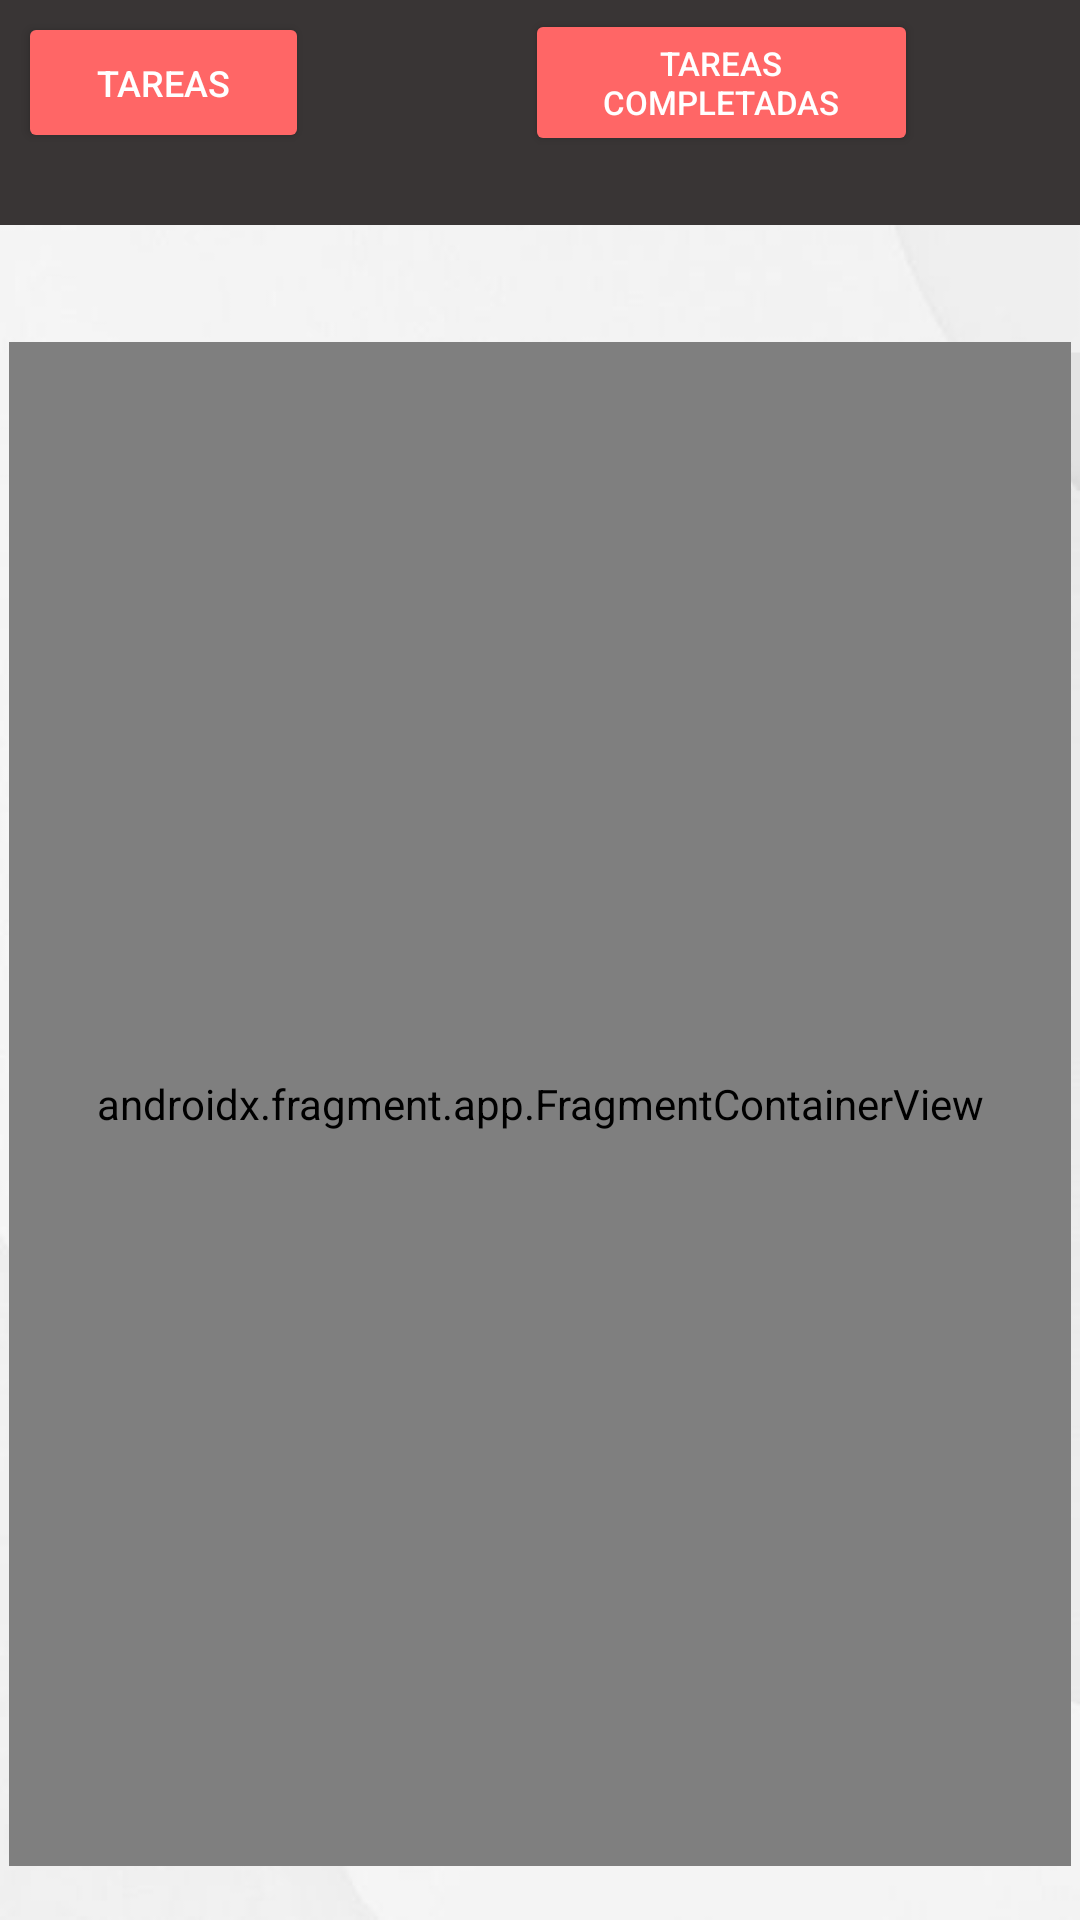

Reconstruct the res/layout file that produces this screen, plus the resources it refers to.
<!-- AndroidManifest.xml: application theme Theme.Pomodoro -->
<!-- res/layout/activity_management_tasks.xml -->
<?xml version="1.0" encoding="utf-8"?>
<androidx.constraintlayout.widget.ConstraintLayout xmlns:android="http://schemas.android.com/apk/res/android"
    xmlns:app="http://schemas.android.com/apk/res-auto"
    xmlns:tools="http://schemas.android.com/tools"
    android:layout_width="match_parent"
    android:layout_height="match_parent"
    android:background="@drawable/_72c82a93e1334d1d61f19f2b7fe3a1e"
    tools:context=".Task.TaskSide.ManagementTasksActivity">

    <com.google.android.material.navigation.NavigationView
        android:id="@+id/navigationView"
        android:layout_width="409dp"
        android:layout_height="75dp"
        android:layout_marginBottom="39dp"
        android:background="#393535"
        app:layout_constraintBottom_toTopOf="@+id/fragmentContainerView"
        app:layout_constraintEnd_toEndOf="parent"
        app:layout_constraintHorizontal_bias="0.0"
        app:layout_constraintStart_toStartOf="parent"
        app:layout_constraintTop_toTopOf="parent">

        <androidx.constraintlayout.widget.ConstraintLayout
            android:layout_width="397dp"
            android:layout_height="wrap_content">

            <Button
                android:id="@+id/button8"
                android:layout_width="97dp"
                android:layout_height="47dp"
                android:layout_marginStart="6dp"
                android:layout_marginTop="2dp"
                android:layout_marginEnd="42dp"
                android:layout_marginBottom="2dp"
                android:backgroundTint="#FF6666"
                android:text="Tareas"
                android:textColor="#FFFFFF"
                android:textSize="12sp"
                app:layout_constraintBottom_toBottomOf="parent"
                app:layout_constraintEnd_toStartOf="@+id/button9"
                app:layout_constraintStart_toStartOf="parent"
                app:layout_constraintTop_toTopOf="parent" />

            <Button
                android:id="@+id/button9"
                android:layout_width="131dp"
                android:layout_height="49dp"
                android:layout_marginStart="72dp"
                android:layout_marginTop="3dp"
                android:layout_marginBottom="3dp"
                android:backgroundTint="#FF6666"
                android:text="Tareas Completadas"
                android:textColor="#FFFFFF"
                android:textSize="11sp"
                app:layout_constraintBottom_toBottomOf="parent"
                app:layout_constraintStart_toEndOf="@+id/button8"
                app:layout_constraintTop_toTopOf="parent"
                app:layout_constraintVertical_bias="0.0" />

        </androidx.constraintlayout.widget.ConstraintLayout>
    </com.google.android.material.navigation.NavigationView>

    <androidx.fragment.app.FragmentContainerView
        android:id="@+id/fragmentContainerView"
        android:name="com.example.pomodoro.Task.TaskSide.TareasFragment"
        android:layout_width="0dp"
        android:layout_height="0dp"
        android:layout_marginStart="3dp"
        android:layout_marginEnd="3dp"
        android:layout_marginBottom="18dp"
        app:layout_constraintBottom_toBottomOf="parent"
        app:layout_constraintEnd_toEndOf="parent"
        app:layout_constraintStart_toStartOf="parent"
        app:layout_constraintTop_toBottomOf="@+id/navigationView" />

</androidx.constraintlayout.widget.ConstraintLayout>
<!-- resources referenced by this layout -->
<resources>
  <!-- drawable _72c82a93e1334d1d61f19f2b7fe3a1e: jpg bitmap (drawable, 12290 bytes) -->
  <style name="Theme.Pomodoro" parent="Theme.MaterialComponents.DayNight.NoActionBar">
          
          <item name="colorPrimary">@color/purple_500</item>
          <item name="colorPrimaryVariant">@color/purple_700</item>
          <item name="colorOnPrimary">@color/white</item>
          
          <item name="colorSecondary">@color/teal_200</item>
          <item name="colorSecondaryVariant">@color/teal_700</item>
          <item name="colorOnSecondary">@color/black</item>
          
          <item name="android:statusBarColor">?attr/colorPrimaryVariant</item>
          
      </style>
  <color name="purple_500">#000000</color>
  <color name="purple_700">#000000</color>
  <color name="white">#FFFFFFFF</color>
  <color name="teal_200">#FF03DAC5</color>
  <color name="teal_700">#FF018786</color>
  <color name="black">#FF000000</color>
</resources>
